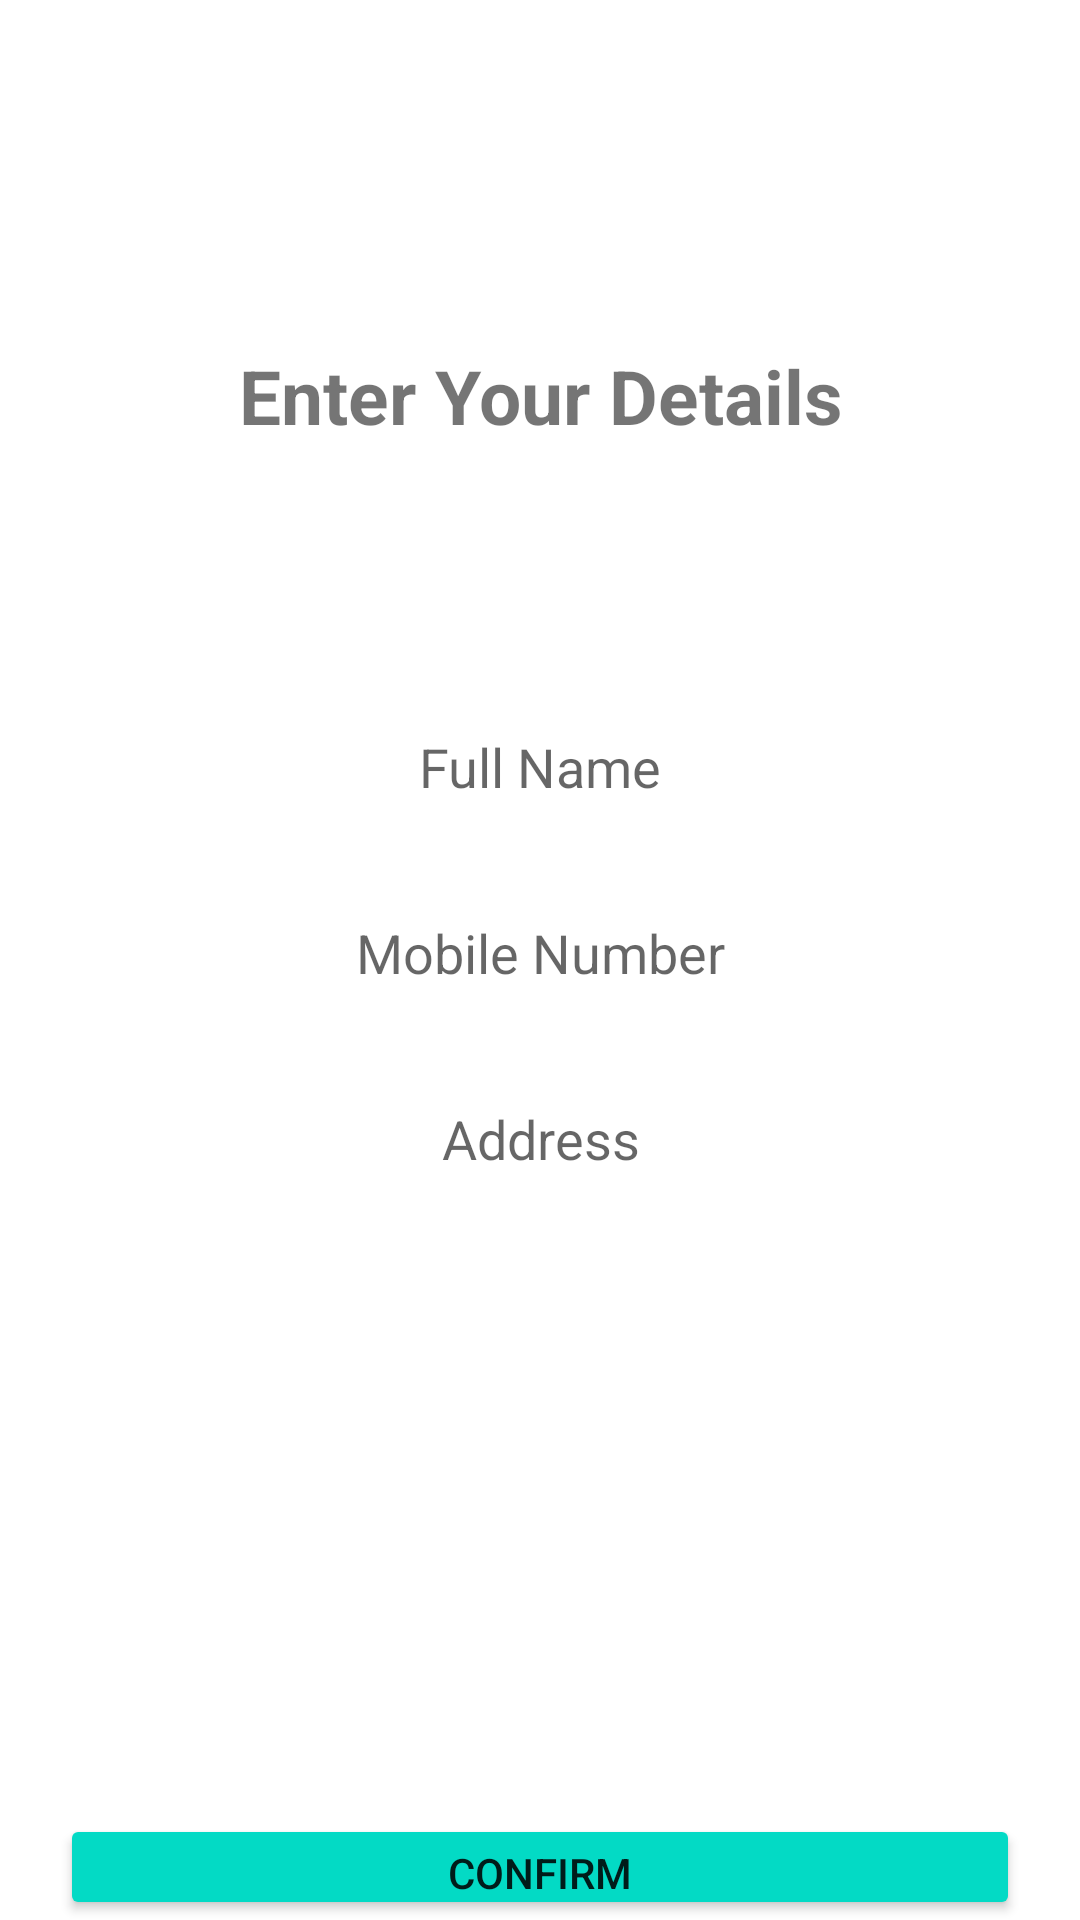

Here is an Android app screen rendered from its layout file. Give the layout XML and the strings, colors and styles it references.
<!-- AndroidManifest.xml: application theme Theme.Saloonify -->
<!-- res/layout/activity_cash_on_delivery_form.xml -->
<?xml version="1.0" encoding="utf-8"?>
<androidx.constraintlayout.widget.ConstraintLayout xmlns:android="http://schemas.android.com/apk/res/android"
    xmlns:app="http://schemas.android.com/apk/res-auto"
    xmlns:tools="http://schemas.android.com/tools"
    android:layout_width="match_parent"
    android:layout_height="match_parent"
    tools:context=".CashOnDeliveryForm"
    >

    <LinearLayout
        android:id="@+id/linearLayout5"
        android:layout_width="match_parent"
        android:layout_height="wrap_content"
        android:orientation="vertical"
        app:layout_constraintEnd_toEndOf="parent"
        app:layout_constraintStart_toStartOf="parent"
        app:layout_constraintTop_toTopOf="parent">


        <ImageView
            android:id="@+id/imageView5"
            android:layout_width="match_parent"
            android:layout_height="wrap_content"
            android:layout_marginTop="4dp"
            android:src="@drawable/login_shape_bk"></ImageView>

        <ImageView
            android:layout_width="match_parent"
            android:layout_height="100dp"
            android:src="@drawable/cod"></ImageView>
        <TextView
            android:id="@+id/textView10"
            android:layout_width="match_parent"
            android:layout_height="wrap_content"
            android:layout_marginTop="11dp"
            android:layout_marginBottom="80dp"
            android:text="Enter Your Details"
            android:textAlignment="center"
            android:textSize="25dp"
            android:textStyle="bold"
            app:layout_constraintBottom_toTopOf="@+id/editText"
            app:layout_constraintTop_toBottomOf="@+id/imageView5"
            tools:layout_editor_absoluteX="0dp" />


        <EditText
            android:id="@+id/name_cod"
            android:layout_width="match_parent"
            android:layout_height="50dp"
            android:layout_marginLeft="20dp"
            android:layout_marginTop="2dp"
            android:layout_marginRight="20dp"
            android:layout_marginBottom="10dp"
            android:background="@drawable/input_bg2"
            android:backgroundTint="@color/white"
            android:hint="Full Name"
            android:textAlignment="center" />

        <EditText

            android:id="@+id/mobnumber_cod"
            android:layout_width="match_parent"
            android:layout_height="50dp"
            android:layout_marginLeft="20dp"
            android:layout_marginTop="2dp"
            android:layout_marginRight="20dp"
            android:layout_marginBottom="10dp"
            android:background="@drawable/input_bg2"
            android:backgroundTint="@color/white"
            android:hint="Mobile Number"
            android:inputType="number"
            android:textAlignment="center" />

        <EditText
            android:id="@+id/address_cod"
            android:layout_width="match_parent"
            android:layout_height="50dp"
            android:layout_marginLeft="20dp"
            android:layout_marginTop="2dp"
            android:layout_marginRight="20dp"
            android:background="@drawable/input_bg2"
            android:backgroundTint="@color/white"
            android:hint="Address"
            android:textAlignment="center" />


        <Button
            android:id="@+id/submit_cod"
            android:layout_width="match_parent"
            android:layout_height="wrap_content"
            android:backgroundTint="@color/teal_200"
            android:layout_marginLeft="20dp"
            android:layout_marginTop="200dp"
            android:layout_marginRight="20dp"
            android:text="CONFIRM"></Button>

    </LinearLayout>


</androidx.constraintlayout.widget.ConstraintLayout>
<!-- resources referenced by this layout -->
<resources>
  <color name="teal_200">#FF03DAC5</color>
  <color name="white">#FFFFFFFF</color>
  <!-- drawable input_bg2 (drawable) -->
  <?xml version="1.0" encoding="utf-8"?>
  <shape xmlns:android="http://schemas.android.com/apk/res/android">
  
      <stroke android:color="@color/gray"
          android:width="0.5dp"/>
      <corners android:radius="70dp"/>
  </shape>
  <style name="Theme.Saloonify" parent="Theme.MaterialComponents.DayNight.NoActionBar">
          
          <item name="colorPrimary">@color/purple_500</item>
          <item name="colorPrimaryVariant">@color/purple_700</item>
          <item name="colorOnPrimary">@color/white</item>
          
          <item name="colorSecondary">@color/teal_200</item>
          <item name="colorSecondaryVariant">@color/teal_700</item>
          <item name="colorOnSecondary">@color/black</item>
          
          <item name="android:statusBarColor" tools:targetApi="l">?attr/colorPrimaryVariant</item>
          
      </style>
  <color name="gray">#d3d3d3</color>
  <color name="purple_500">#FF6200EE</color>
  <color name="purple_700">#FF3700B3</color>
  <color name="teal_700">#FF018786</color>
  <color name="black">#FF000000</color>
</resources>
